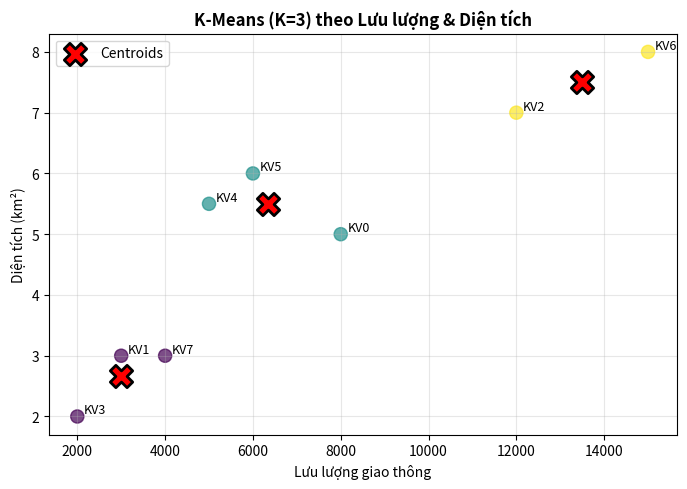
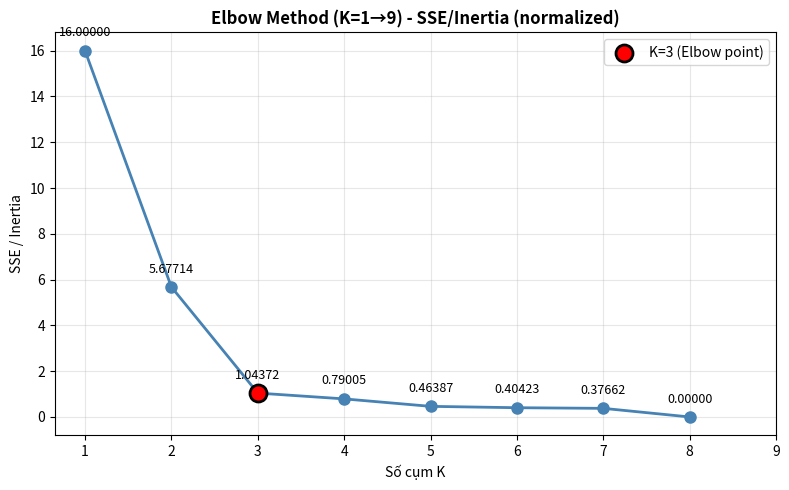

Generate these figures, in order, with matplotlib:
import numpy as np
import pandas as pd
import matplotlib.pyplot as plt

# Dữ liệu từ bảng trong đề bài
data = {
    "Ma_KV": ["KV0", "KV1", "KV2", "KV3", "KV4", "KV5", "KV6", "KV7"],
    "Luu_luong": [8000, 3000, 12000, 2000, 5000, 6000, 15000, 4000],
    "Dien_tich": [5.0, 3.0, 7.0, 2.0, 5.5, 6.0, 8.0, 3.0],
}
df = pd.DataFrame(data)
print("Dữ liệu ban đầu:")
print(df)

def zscore_fit_transform(X: np.ndarray):
    """
    Chuẩn hóa Z-score: X_std = (X - mean) / std
    
    Args:
        X: mảng dữ liệu cần chuẩn hóa (n_samples, n_features)
    
    Returns:
        X_std: dữ liệu đã chuẩn hóa
        mean: giá trị trung bình của mỗi feature
        std: độ lệch chuẩn của mỗi feature
    """
    mean = X.mean(axis=0)
    std = X.std(axis=0, ddof=0)  # ddof=0 để tính population std
    # Tránh chia cho 0 nếu có cột hằng số
    std = np.where(std == 0, 1.0, std)
    X_std = (X - mean) / std
    return X_std, mean, std


def zscore_inverse_transform(X_std: np.ndarray, mean: np.ndarray, std: np.ndarray):
    """
    Giải chuẩn hóa Z-score để quay về đơn vị gốc.
    
    Args:
        X_std: dữ liệu đã chuẩn hóa
        mean: giá trị trung bình đã lưu từ quá trình chuẩn hóa
        std: độ lệch chuẩn đã lưu từ quá trình chuẩn hóa
    
    Returns:
        X: dữ liệu ở đơn vị gốc
    """
    return X_std * std + mean

def kmeans_pp_init(X: np.ndarray, k: int, rng: np.random.Generator):
    """
    Khởi tạo tâm cụm theo thuật toán K-means++
    
    Args:
        X: dữ liệu (n_samples, n_features)
        k: số lượng clusters
        rng: random number generator
    
    Returns:
        centroids: k centroids ban đầu (k, n_features)
    """
    n = X.shape[0]
    centroids = np.empty((k, X.shape[1]), dtype=float)

    # Chọn centroid đầu tiên ngẫu nhiên
    idx0 = rng.integers(0, n)
    centroids[0] = X[idx0]

    # Tính khoảng cách bình phương đến centroid đầu tiên
    dist2 = np.sum((X - centroids[0]) ** 2, axis=1)

    # Chọn các centroid tiếp theo
    for c in range(1, k):
        # Trường hợp đặc biệt: tất cả điểm trùng nhau
        if np.all(dist2 == 0):
            idx = rng.integers(0, n)
            centroids[c] = X[idx]
            continue

        # Chọn điểm mới với xác suất tỉ lệ với D²
        probs = dist2 / dist2.sum()
        idx = rng.choice(n, p=probs)
        centroids[c] = X[idx]

        # Cập nhật khoảng cách: D² = min(D² hiện tại, D² đến centroid mới)
        new_dist2 = np.sum((X - centroids[c]) ** 2, axis=1)
        dist2 = np.minimum(dist2, new_dist2)

    return centroids

class KMeansScratch:
    """
    Thuật toán K-means clustering from scratch theo procedure chuẩn 5 bước.
    
    Procedure:
    - STEP 1: Initialize the value of K
    - STEP 2: Select random K centroids
    - STEP 3: Assign each data point to a cluster
    - STEP 4: Calculate a new centroid of each cluster
    - STEP 5: Repeat step 3 and 4 until convergent then stop
    """
    
    def __init__(self, k, max_iters=100, tol=1e-8, random_state=42, verbose=True):
        """
        Args:
            k: số lượng clusters (STEP 1)
            max_iters: số vòng lặp tối đa
            tol: ngưỡng hội tụ
            random_state: seed cho random
            verbose: hiển thị chi tiết từng bước
        """
        self.k = k
        self.max_iters = max_iters
        self.tol = tol
        self.random_state = random_state
        self.verbose = verbose
        self.centroids = None
        self.labels = None
        self.inertia_ = None
        self.n_iters_ = None

    def _assign_labels(self, X):
        """
        STEP 3: Assign each data point to a cluster
        Tính khoảng cách và gán mỗi điểm vào cluster gần nhất
        """
        # Tính khoảng cách bình phương từ mỗi điểm đến tất cả centroids
        dist2 = np.sum((X[:, None, :] - self.centroids[None, :, :]) ** 2, axis=2)
        # Gán nhãn = cluster có khoảng cách nhỏ nhất
        return np.argmin(dist2, axis=1)

    def _update_centroids(self, X):
        """
        STEP 4: Calculate a new centroid of each cluster
        Cập nhật centroid = trung bình các điểm trong cluster
        """
        new_centroids = np.zeros_like(self.centroids)
        rng = np.random.default_rng(self.random_state)

        for j in range(self.k):
            pts = X[self.labels == j]
            if len(pts) > 0:
                # Centroid = trung bình tọa độ các điểm trong cluster
                new_centroids[j] = pts.mean(axis=0)
            else:
                # Xử lý cụm rỗng: chọn ngẫu nhiên 1 điểm làm centroid mới
                new_centroids[j] = X[rng.integers(0, X.shape[0])]

        return new_centroids

    def _compute_inertia(self, X):
        """Tính Inertia (SSE): tổng bình phương khoảng cách từ điểm đến centroid"""
        return float(np.sum((X - self.centroids[self.labels]) ** 2))

    def fit(self, X):
        """
        Fit K-means theo procedure chuẩn 5 bước
        
        Args:
            X: dữ liệu (n_samples, n_features)
        
        Returns:
            self
        """
        n = X.shape[0]
        
        # Validation
        if self.k < 1:
            raise ValueError("k phải >= 1")
        if self.k > n:
            raise ValueError(f"k={self.k} > số điểm n={n}. Không hợp lệ.")

        # ================================================================
        # STEP 1: Initialize the value of K (đã có self.k)
        # ================================================================
        if self.verbose:
            print("="*70)
            print(f"STEP 1: Initialize K = {self.k}")
            print("="*70)

        # ================================================================
        # STEP 2: Select random K centroids
        # ================================================================
        np.random.seed(self.random_state)
        init_idx = np.random.choice(n, self.k, replace=False)
        self.centroids = X[init_idx].copy()

        if self.verbose:
            print(f"STEP 2: Select random {self.k} centroids")
            print(f"  → Chọn các điểm có index: {init_idx.tolist()}")
            print(f"  → Centroids ban đầu (normalized):")
            for j, c in enumerate(self.centroids):
                print(f"      Cluster {j}: {c}")
            print("="*70)

        # ================================================================
        # STEP 5: Repeat STEP 3 and STEP 4 until convergent
        # ================================================================
        for it in range(1, self.max_iters + 1):
            old_centroids = self.centroids.copy()

            # ============================================================
            # STEP 3: Assign each data point to a cluster
            # ============================================================
            self.labels = self._assign_labels(X)

            # ============================================================
            # STEP 4: Calculate a new centroid of each cluster
            # ============================================================
            self.centroids = self._update_centroids(X)

            # Tính inertia
            self.inertia_ = self._compute_inertia(X)

            if self.verbose:
                print(f"\n--- Iteration {it} ---")
                print(f"STEP 3 (Assignment): labels = {self.labels.tolist()}")
                print(f"STEP 4 (Update): centroids (normalized):")
                for j, c in enumerate(self.centroids):
                    print(f"  Cluster {j}: {c}")
                print(f"Inertia (SSE normalized): {self.inertia_:.6f}")

            # ============================================================
            # STEP 5: Check convergence (điều kiện dừng)
            # ============================================================
            if np.allclose(old_centroids, self.centroids, atol=self.tol):
                self.n_iters_ = it
                if self.verbose:
                    print(f"\n✓ HỘI TỤ sau {it} iterations!")
                    print("="*70)
                break
        else:
            self.n_iters_ = self.max_iters
            if self.verbose:
                print(f"\n⚠ Đạt max_iters={self.max_iters} mà chưa hội tụ!")

        return self

# Trích xuất features để clustering
features = ["Luu_luong", "Dien_tich"]
X = df[features].to_numpy(dtype=float)

# Chuẩn hóa dữ liệu (tránh "lưu lượng" lấn át "diện tích")
X_std, mean_, std_ = zscore_fit_transform(X)

print("Dữ liệu sau khi chuẩn hóa (Z-score):")
print("X_normalized shape:", X_std.shape)
print("Mean:", mean_)
print("Std:", std_)
print()

# ================================================================
# Chạy K-means với K = 3 (verbose=True để xem chi tiết)
# ================================================================
K = 3
kmeans3 = KMeansScratch(k=K, max_iters=300, tol=1e-8, random_state=42, verbose=True)
kmeans3.fit(X_std)

# Lấy kết quả
labels = kmeans3.labels
centroids_std = kmeans3.centroids
inertia = kmeans3.inertia_
n_iters = kmeans3.n_iters_

# Giải chuẩn hóa centroids để xem theo đơn vị gốc
centroids_original = zscore_inverse_transform(centroids_std, mean_, std_)

# Thêm cột Cluster vào DataFrame
df_result = df.copy()
df_result["Cluster"] = labels

# In kết quả tổng hợp
print("\n" + "="*70)
print("KẾT QUẢ PHÂN CỤM (K=3)")
print("="*70)
print(df_result.sort_values("Cluster").to_string(index=False))

print("\n📍 Tâm cụm (centroid) theo đơn vị gốc [Luu_luong, Dien_tich]:")
for i, c in enumerate(centroids_original):
    print(f"  Cụm {i}: Luu_luong={c[0]:>8.2f}, Dien_tich={c[1]:>6.2f}")

print(f"\n📊 Inertia (SSE) trên dữ liệu chuẩn hóa: {inertia:.6f}")
print(f"🔄 Số vòng lặp hội tụ: {n_iters}")
print("="*70)

# Vẽ biểu đồ scatter với màu sắc theo cluster
plt.figure(figsize=(7, 5))

# Vẽ các điểm dữ liệu, màu theo cluster
plt.scatter(df["Luu_luong"], df["Dien_tich"], c=labels, s=90, cmap='viridis', alpha=0.7)

# Vẽ centroids (dấu X lớn màu đỏ)
plt.scatter(centroids_original[:, 0], centroids_original[:, 1], 
           marker="X", s=260, c='red', edgecolors='black', linewidths=2, label='Centroids')

# Thêm nhãn cho mỗi điểm
for _, row in df_result.iterrows():
    plt.text(row["Luu_luong"] + 150, row["Dien_tich"] + 0.05, 
            row["Ma_KV"], fontsize=9, ha='left')

plt.title("K-Means (K=3) theo Lưu lượng & Diện tích", fontsize=12, fontweight='bold')
plt.xlabel("Lưu lượng giao thông", fontsize=10)
plt.ylabel("Diện tích (km²)", fontsize=10)
plt.legend()
plt.grid(True, alpha=0.3)
plt.tight_layout()
plt.show()

# Chạy K-means với K từ 1 đến 9
Ks = list(range(1, 10))
inertias = []

n_points = X_std.shape[0]  # Số điểm dữ liệu (8 điểm)

print("="*70)
print("ELBOW METHOD - Tính Inertia cho K từ 1 đến 9")
print("="*70)

for k in Ks:
    if k > n_points:
        # K > số điểm → không hợp lệ, gán NaN
        print(f"K={k}: không hợp lệ (K > số điểm n={n_points})")
        inertias.append(np.nan)
        continue
    
    # Chạy K-means với verbose=False để không hiển thị chi tiết
    km = KMeansScratch(k=k, max_iters=300, tol=1e-8, random_state=42, verbose=False)
    km.fit(X_std)
    inertias.append(km.inertia_)
    print(f"K={k}: Inertia = {km.inertia_:.6f}")

print("="*70)

# Vẽ biểu đồ Elbow
plt.figure(figsize=(8, 5))
plt.plot(Ks, inertias, marker="o", linewidth=2, markersize=8, color='steelblue')

# Đánh dấu điểm K=3 (thường là elbow point)
valid_k3_idx = Ks.index(3)
plt.scatter([3], [inertias[valid_k3_idx]], color='red', s=150, zorder=5, 
           label=f'K=3 (Elbow point)', edgecolors='black', linewidths=2)

for i, k in enumerate(Ks):
    if not np.isnan(inertias[i]):
        plt.text(k, inertias[i] + 0.5, f"{inertias[i]:.5f}", 
                 fontsize=9, ha='center', va='bottom')
        
plt.title("Elbow Method (K=1→9) - SSE/Inertia (normalized)", fontsize=12, fontweight='bold')
plt.xlabel("Số cụm K", fontsize=10)
plt.ylabel("SSE / Inertia", fontsize=10)
plt.xticks(Ks)
plt.legend()
plt.grid(True, alpha=0.3)
plt.tight_layout()
plt.show()

print("\n" + "="*70)
print("📊 KẾT LUẬN:")
print("="*70)
print("✓ Dựa vào biểu đồ Elbow, K tối ưu nên chọn là 3.")
print("✓ Tại K=3, đường cong có điểm 'khuỷu tay' rõ ràng.")
print("✓ Tăng K lên cao hơn không cải thiện đáng kể chất lượng clustering.")
print("="*70)